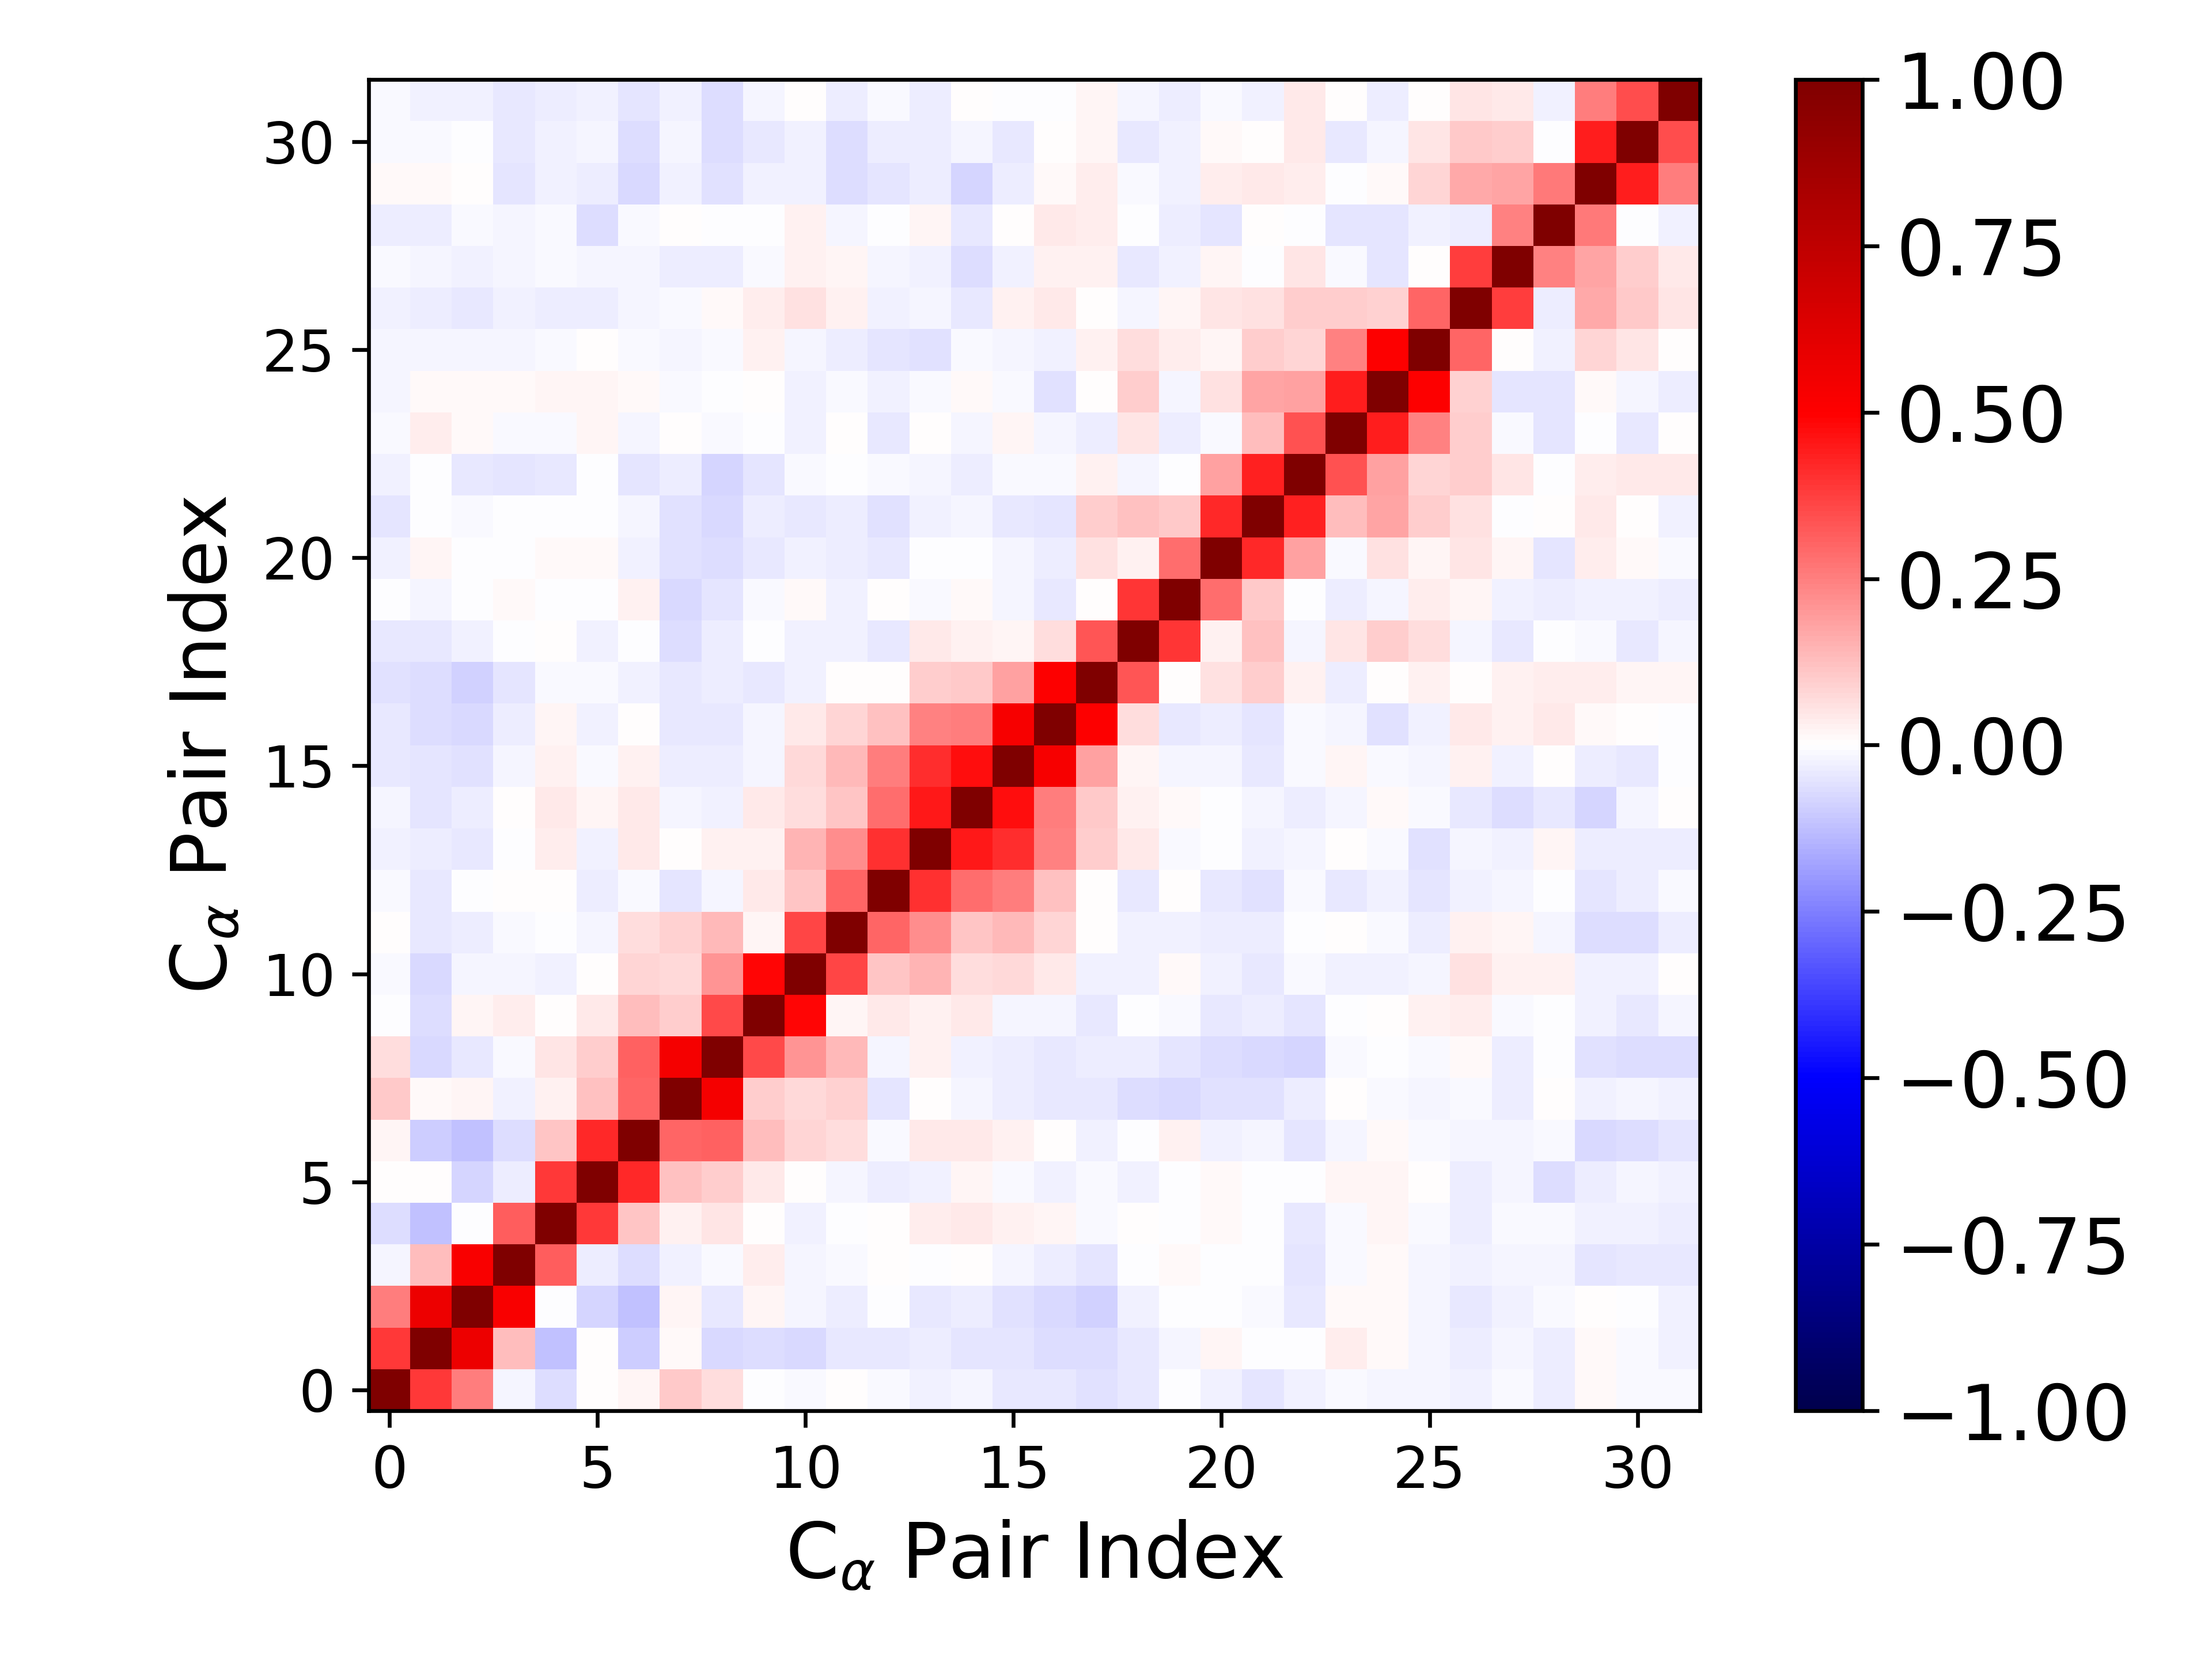

Values plotted in this chart, from the file beside it:
1.000000000000000000e+00, 3.872321885988387336e-01, 2.515428859775191706e-01, -1.744044090671379235e-02, -6.447787308890647051e-02, 2.627137738726572844e-03, 1.991224160187172673e-02, 1.069196949076218345e-01, 6.516193778372017520e-02, -3.298624667841797056e-03, -1.044059000222628472e-02, 7.056382888637894105e-03, -9.967836733769473018e-03, -2.884738458304492159e-02, -2.252548869206330573e-02, -4.444782093235558756e-02, -4.369703470969036468e-02, -6.245437479913686779e-02, -4.544517527722452543e-02, -5.099587847900919658e-03, -2.916233594727859688e-02, -4.914595016335406713e-02, -2.741973880516434051e-02, -1.061165935032142883e-02
3.872321885988387336e-01, 1.000000000000000000e+00, 5.642106380379066088e-01, 1.290796166029598291e-01, -1.194224942949424634e-01, 5.687480119032310152e-05, -9.725181280615262380e-02, 1.292413263322150264e-02, -7.368582115466923432e-02, -6.337002136401441443e-02, -7.248797192353319263e-02, -4.244305344975617816e-02, -4.494298421803372134e-02, -3.808313253494594042e-02, -5.297856931045608064e-02, -5.286289910030771838e-02, -6.655169243280123492e-02, -6.723546212355666074e-02, -4.171907022905300272e-02, -2.033489225276384482e-02, 1.651177672462195503e-02, -1.101257722357021872e-03, -6.736218746321165005e-03, 3.438583399992818646e-02
2.515428859775191706e-01, 5.642106380379066088e-01, 1.000000000000000000e+00, 5.159613667305488205e-01, -6.014727448713372976e-03, -8.517113605922958797e-02, -1.177145126359955135e-01, 1.947945112925707559e-02, -4.185315266169679221e-02, 1.798490522580517559e-02, -2.090412517884338017e-02, -3.874041203220746077e-02, -3.559184372225362471e-03, -3.977255054639659143e-02, -3.709405798771522184e-02, -5.618613731903247810e-02, -7.182341402383264628e-02, -9.291042810838608113e-02, -2.904660645832918622e-02, -3.908769981530665644e-04, -5.560589716163626128e-03, -1.238622311307105948e-02, -4.250073417895972733e-02, 1.480722505909451078e-02
-1.744044090671379235e-02, 1.290796166029598291e-01, 5.159613667305488205e-01, 1.000000000000000000e+00, 3.199958231496561889e-01, -3.849857203155920837e-02, -6.831991610252012570e-02, -2.401270797631369774e-02, -1.300130883273408790e-02, 3.829467564569361687e-02, -2.266797529089752822e-02, -1.007878798450390946e-02, 5.931306087535936737e-03, -1.098908739860411519e-04, 7.739118475207724425e-03, -1.820133404542720670e-02, -3.506873299155194301e-02, -5.113375875770514306e-02, -2.318967845914725106e-04, 9.169063724371796786e-03, -1.246606993770778271e-03, -2.132207730029587241e-03, -4.848928492045639915e-02, -1.288861102324305626e-02
-6.447787308890647051e-02, -1.194224942949424634e-01, -6.014727448713372976e-03, 3.199958231496561889e-01, 1.000000000000000000e+00, 3.876627623184549232e-01, 1.109628341830803666e-01, 2.897176573811683850e-02, 5.258763400711456704e-02, 1.672787865362761065e-03, -2.598554783540315410e-02, -6.098067761989230812e-03, 2.917864467744403154e-03, 3.434250195159629926e-02, 4.288320554625012215e-02, 2.547792010292392051e-02, 1.621741967353462766e-02, -1.004433323848676236e-02, 5.612614009398801109e-04, -5.039589339419881658e-03, 1.097967537024247160e-02, -3.578191121464712951e-03, -4.346968801891776257e-02, -7.814426239179949468e-03
2.627137738726572844e-03, 5.687480119032310152e-05, -8.517113605922958797e-02, -3.849857203155920837e-02, 3.876627623184549232e-01, 1.000000000000000000e+00, 4.188104203872548559e-01, 1.193393841365636976e-01, 9.655232787360366886e-02, 4.223469500035135354e-02, 7.559498371638725435e-03, -1.689572946930793101e-02, -3.830360020327248233e-02, -2.360625814140927814e-02, 2.241080448673569980e-02, -8.334614164338045514e-03, -2.660912528215713529e-02, -1.099051618830522783e-02, -2.489288137217364472e-02, -2.453020368396375238e-03, 1.025581064191818763e-02, -7.785445555491276454e-03, -1.644711408877097200e-03, 2.135226429991859270e-02
1.991224160187172673e-02, -9.725181280615262380e-02, -1.177145126359955135e-01, -6.831991610252012570e-02, 1.109628341830803666e-01, 4.188104203872548559e-01, 1.000000000000000000e+00, 3.016646138084521089e-01, 3.048722200391448811e-01, 1.279438368371229873e-01, 8.170733153091679080e-02, 6.311624372865223820e-02, -1.191587371563015973e-02, 4.183001174695177848e-02, 4.461747773455590482e-02, 2.919170071812897047e-02, 1.528186947996949341e-03, -2.770438246070114005e-02, -4.840305126278565337e-03, 2.518764499229549786e-02, -2.867125546531061955e-02, -1.892774166500834146e-02, -4.941163759917880510e-02, -2.080387567412193828e-02
1.069196949076218345e-01, 1.292413263322150264e-02, 1.947945112925707559e-02, -2.401270797631369774e-02, 2.897176573811683850e-02, 1.193393841365636976e-01, 3.016646138084521089e-01, 1.000000000000000000e+00, 5.327162009729043968e-01, 1.009650443722879126e-01, 7.305568655457014837e-02, 9.046113477176423445e-02, -5.073037205664321370e-02, 5.765227344135043751e-03, -2.108514130315325072e-02, -3.399187801471676568e-02, -4.062638785582637496e-02, -4.189436775652667644e-02, -6.963477388475744490e-02, -7.359312873722058390e-02, -5.890508341506515283e-02, -6.076712928052921403e-02, -3.728314142536229975e-02, 3.228206930216211308e-03
6.516193778372017520e-02, -7.368582115466923432e-02, -4.185315266169679221e-02, -1.300130883273408790e-02, 5.258763400711456704e-02, 9.655232787360366886e-02, 3.048722200391448811e-01, 5.327162009729043968e-01, 1.000000000000000000e+00, 3.573662740403793503e-01, 2.094159689956688053e-01, 1.376422561642989262e-01, -2.107270493520300297e-02, 2.835199739613858405e-02, -2.637644816059515895e-02, -3.837264768176502916e-02, -4.252219211944550242e-02, -3.461664123172930596e-02, -3.467795061726228201e-02, -4.801605354861607916e-02, -6.871586541436976170e-02, -7.248293175543141231e-02, -7.956558616450264132e-02, -1.353075450112528610e-02
-3.298624667841797056e-03, -6.337002136401441443e-02, 1.798490522580517559e-02, 3.829467564569361687e-02, 1.672787865362761065e-03, 4.223469500035135354e-02, 1.279438368371229873e-01, 1.009650443722879126e-01, 3.573662740403793503e-01, 1.000000000000000000e+00, 4.887088169290634276e-01, 1.566517723167977494e-02, 3.914469901006548125e-02, 2.680330654753868697e-02, 4.501958144519647292e-02, -1.845774070455861310e-02, -1.569796325420113464e-02, -4.384926635770304559e-02, -5.372607847716208591e-03, -1.034777809234174901e-02, -4.559687422456024791e-02, -3.795380551064175129e-02, -4.968342733210441564e-02, -1.872505782498902049e-03
-1.044059000222628472e-02, -7.248797192353319263e-02, -2.090412517884338017e-02, -2.266797529089752822e-02, -2.598554783540315410e-02, 7.559498371638725435e-03, 8.170733153091679080e-02, 7.305568655457014837e-02, 2.094159689956688053e-01, 4.887088169290634276e-01, 1.000000000000000000e+00, 3.603020989249319239e-01, 1.132509663607874362e-01, 1.447130547943870915e-01, 6.803723334675002010e-02, 7.064942726779718796e-02, 4.339484803364363624e-02, -3.084898869543279201e-02, -2.831150195244546558e-02, 9.909966351184356856e-03, -2.732931163812902381e-02, -4.540451004818269604e-02, -1.391564505575521027e-02, -2.872703759421574646e-02
7.056382888637894105e-03, -4.244305344975617816e-02, -3.874041203220746077e-02, -1.007878798450390946e-02, -6.098067761989230812e-03, -1.689572946930793101e-02, 6.311624372865223820e-02, 9.046113477176423445e-02, 1.376422561642989262e-01, 1.566517723167977494e-02, 3.603020989249319239e-01, 1.000000000000000000e+00, 3.042462351593287484e-01, 2.202989088703470877e-01, 1.170783199653572526e-01, 1.373827908040126111e-01, 8.343392187339589150e-02, 5.905229697485963204e-04, -2.360402617738661946e-02, -2.780798865986182020e-02, -3.254204567854734886e-02, -3.638561796373736279e-02, -7.647486570233624423e-03, 5.587196801793443274e-03
-9.967836733769473018e-03, -4.494298421803372134e-02, -3.559184372225362471e-03, 5.931306087535936737e-03, 2.917864467744403154e-03, -3.830360020327248233e-02, -1.191587371563015973e-02, -5.073037205664321370e-02, -2.107270493520300297e-02, 3.914469901006548125e-02, 1.132509663607874362e-01, 3.042462351593287484e-01, 1.000000000000000000e+00, 3.991486631670684293e-01, 2.849476707975832079e-01, 2.568649777144579316e-01, 1.247515308805299122e-01, 4.122817395011160041e-03, -4.336763754136459953e-02, 4.484301481466130418e-03, -4.182055533207986592e-02, -5.757903117756638794e-02, -1.228469826090738785e-02, -4.658150514000781311e-02
-2.884738458304492159e-02, -3.808313253494594042e-02, -3.977255054639659143e-02, -1.098908739860411519e-04, 3.434250195159629926e-02, -2.360625814140927814e-02, 4.183001174695177848e-02, 5.765227344135043751e-03, 2.835199739613858405e-02, 2.680330654753868697e-02, 1.447130547943870915e-01, 2.202989088703470877e-01, 3.991486631670684293e-01, 1.000000000000000000e+00, 4.522844834999018571e-01, 4.066590031486292944e-01, 2.481758852507185698e-01, 9.387412319389056015e-02, 4.269603150741754088e-02, -1.487037427161162252e-02, -1.885423059823250740e-03, -3.063690271023936443e-02, -1.897250397359864435e-02, 3.954953404028795430e-03
-2.252548869206330573e-02, -5.297856931045608064e-02, -3.709405798771522184e-02, 7.739118475207724425e-03, 4.288320554625012215e-02, 2.241080448673569980e-02, 4.461747773455590482e-02, -2.108514130315325072e-02, -2.637644816059515895e-02, 4.501958144519647292e-02, 6.803723334675002010e-02, 1.170783199653572526e-01, 2.849476707975832079e-01, 4.522844834999018571e-01, 1.000000000000000000e+00, 4.697972795329075080e-01, 2.508312508864941059e-01, 1.069491264597651342e-01, 2.553758422167448291e-02, 1.193281974417660131e-02, -3.012412868373909140e-03, -1.939027632425585623e-02, -3.693279631122354384e-02, -1.965810298301612011e-02
-4.444782093235558756e-02, -5.286289910030771838e-02, -5.618613731903247810e-02, -1.820133404542720670e-02, 2.547792010292392051e-02, -8.334614164338045514e-03, 2.919170071812897047e-02, -3.399187801471676568e-02, -3.837264768176502916e-02, -1.845774070455861310e-02, 7.064942726779718796e-02, 1.373827908040126111e-01, 2.568649777144579316e-01, 4.066590031486292944e-01, 4.697972795329075080e-01, 1.000000000000000000e+00, 5.272808270139057729e-01, 1.847632569478679654e-01, 2.314294300866964055e-02, -1.972796383706408238e-02, -1.748827015283030417e-02, -3.915628500399584433e-02, -1.550447042186386092e-02, 1.817028026353089548e-02
-4.369703470969036468e-02, -6.655169243280123492e-02, -7.182341402383264628e-02, -3.506873299155194301e-02, 1.621741967353462766e-02, -2.660912528215713529e-02, 1.528186947996949341e-03, -4.062638785582637496e-02, -4.252219211944550242e-02, -1.569796325420113464e-02, 4.339484803364363624e-02, 8.343392187339589150e-02, 1.247515308805299122e-01, 2.481758852507185698e-01, 2.508312508864941059e-01, 5.272808270139057729e-01, 1.000000000000000000e+00, 5.006943141821377230e-01, 6.963368157992218255e-02, -4.118317363361323480e-02, -3.667439912560560566e-02, -5.350318800297415578e-02, -1.483866473311006365e-02, -2.340246641503284167e-02
-6.245437479913686779e-02, -6.723546212355666074e-02, -9.291042810838608113e-02, -5.113375875770514306e-02, -1.004433323848676236e-02, -1.099051618830522783e-02, -2.770438246070114005e-02, -4.189436775652667644e-02, -3.461664123172930596e-02, -4.384926635770304559e-02, -3.084898869543279201e-02, 5.905229697485963204e-04, 4.122817395011160041e-03, 9.387412319389056015e-02, 1.069491264597651342e-01, 1.847632569478679654e-01, 5.006943141821377230e-01, 1.000000000000000000e+00, 3.294175943231399950e-01, 2.302426264809008701e-03, 5.569623871934569620e-02, 9.791061099444575699e-02, 2.471866400568169600e-02, -3.722222245340641583e-02
-4.544517527722452543e-02, -4.171907022905300272e-02, -2.904660645832918622e-02, -2.318967845914725106e-04, 5.612614009398801109e-04, -2.489288137217364472e-02, -4.840305126278565337e-03, -6.963477388475744490e-02, -3.467795061726228201e-02, -5.372607847716208591e-03, -2.831150195244546558e-02, -2.360402617738661946e-02, -4.336763754136459953e-02, 4.269603150741754088e-02, 2.553758422167448291e-02, 2.314294300866964055e-02, 6.963368157992218255e-02, 3.294175943231399950e-01, 1.000000000000000000e+00, 3.935044618407776418e-01, 2.508461464337498684e-02, 1.242499101561063690e-01, -2.249243853668382934e-02, 5.049477133056022582e-02
-5.099587847900919658e-03, -2.033489225276384482e-02, -3.908769981530665644e-04, 9.169063724371796786e-03, -5.039589339419881658e-03, -2.453020368396375238e-03, 2.518764499229549786e-02, -7.359312873722058390e-02, -4.801605354861607916e-02, -1.034777809234174901e-02, 9.909966351184356856e-03, -2.780798865986182020e-02, 4.484301481466130418e-03, -1.487037427161162252e-02, 1.193281974417660131e-02, -1.972796383706408238e-02, -4.118317363361323480e-02, 2.302426264809008701e-03, 3.935044618407776418e-01, 1.000000000000000000e+00, 2.860947927131486934e-01, 1.065441223277414085e-01, -4.968078787119777247e-03, -3.165002223318821861e-02
-2.916233594727859688e-02, 1.651177672462195503e-02, -5.560589716163626128e-03, -1.246606993770778271e-03, 1.097967537024247160e-02, 1.025581064191818763e-02, -2.867125546531061955e-02, -5.890508341506515283e-02, -6.871586541436976170e-02, -4.559687422456024791e-02, -2.732931163812902381e-02, -3.254204567854734886e-02, -4.182055533207986592e-02, -1.885423059823250740e-03, -3.012412868373909140e-03, -1.748827015283030417e-02, -3.667439912560560566e-02, 5.569623871934569620e-02, 2.508461464337498684e-02, 2.860947927131486934e-01, 1.000000000000000000e+00, 4.208455959245535616e-01, 1.841489692922283483e-01, -1.553949719171371889e-02
-4.914595016335406713e-02, -1.101257722357021872e-03, -1.238622311307105948e-02, -2.132207730029587241e-03, -3.578191121464712951e-03, -7.785445555491276454e-03, -1.892774166500834146e-02, -6.076712928052921403e-02, -7.248293175543141231e-02, -3.795380551064175129e-02, -4.540451004818269604e-02, -3.638561796373736279e-02, -5.757903117756638794e-02, -3.063690271023936443e-02, -1.939027632425585623e-02, -3.915628500399584433e-02, -5.350318800297415578e-02, 9.791061099444575699e-02, 1.242499101561063690e-01, 1.065441223277414085e-01, 4.208455959245535616e-01, 1.000000000000000000e+00, 4.299999045324389702e-01, 1.301727869886567801e-01
-2.741973880516434051e-02, -6.736218746321165005e-03, -4.250073417895972733e-02, -4.848928492045639915e-02, -4.346968801891776257e-02, -1.644711408877097200e-03, -4.941163759917880510e-02, -3.728314142536229975e-02, -7.956558616450264132e-02, -4.968342733210441564e-02, -1.391564505575521027e-02, -7.647486570233624423e-03, -1.228469826090738785e-02, -1.897250397359864435e-02, -3.693279631122354384e-02, -1.550447042186386092e-02, -1.483866473311006365e-02, 2.471866400568169600e-02, -2.249243853668382934e-02, -4.968078787119777247e-03, 1.841489692922283483e-01, 4.299999045324389702e-01, 1.000000000000000000e+00, 3.371871015197778765e-01
-1.061165935032142883e-02, 3.438583399992818646e-02, 1.480722505909451078e-02, -1.288861102324305626e-02, -7.814426239179949468e-03, 2.135226429991859270e-02, -2.080387567412193828e-02, 3.228206930216211308e-03, -1.353075450112528610e-02, -1.872505782498902049e-03, -2.872703759421574646e-02, 5.587196801793443274e-03, -4.658150514000781311e-02, 3.954953404028795430e-03, -1.965810298301612011e-02, 1.817028026353089548e-02, -2.340246641503284167e-02, -3.722222245340641583e-02, 5.049477133056022582e-02, -3.165002223318821861e-02, -1.553949719171371889e-02, 1.301727869886567801e-01, 3.371871015197778765e-01, 1.000000000000000000e+00
-1.618118716947996791e-02, 1.456009310995727730e-02, 1.438386336892839845e-02, 1.529523100976351926e-02, 2.042673698378279223e-02, 1.646034744708895284e-02, 8.081162163977946913e-03, -1.280069887218671792e-02, -3.917675448323314907e-04, 7.343430598507638164e-03, -2.910764359251098027e-02, -8.811997315172417911e-03, -2.524876090174596466e-02, -1.006763337848333960e-02, 8.089643173812348723e-03, -1.557770856292433302e-02, -5.850792463333136240e-02, 2.378779262595543808e-05, 9.388942486474581572e-02, -2.152776259155092867e-02, 5.718147815706143416e-02, 1.769811001738168244e-01, 1.832672161123648502e-01, 4.395864672537503903e-01
-2.134010687411349791e-02, -2.159690864497628565e-02, -1.797588422082118526e-02, -2.309708719187675632e-02, -7.882816085147783744e-03, 7.563835784859597108e-03, -1.097709802877945215e-02, -1.705323801956786997e-02, -9.035913161888755457e-03, 2.356800498431621538e-02, -1.947511236106292190e-02, -3.741355149528752949e-02, -5.425365734246609395e-02, -5.667742579391320257e-02, -9.991250343897114042e-03, -1.925275836264377441e-02, -2.552688324127301567e-02, 2.358850226766592492e-02, 6.338688861367637595e-02, 3.348903940176920641e-02, 2.291114966831553357e-02, 9.586948830672305244e-02, 8.429690117358407120e-02, 2.489553844151832784e-01
-2.723957888886907597e-02, -3.875638418139269042e-02, -4.227103904135667140e-02, -2.427190953391370615e-02, -3.682297603952052606e-02, -3.322940801474071754e-02, -1.691078257447803032e-02, -1.434767758503352475e-02, 1.442019327542430618e-02, 3.779020910105536368e-02, 5.941038325354841554e-02, 2.752075566208715685e-02, -2.595157231266087550e-02, -2.087430038693038545e-02, -4.352723385139243423e-02, 2.783434723535966465e-02, 4.490548445717701398e-02, 6.342505359647121130e-04, -1.592903457174411203e-02, 1.726394270501911687e-02, 5.356777366048248029e-02, 5.530683290852627526e-02, 9.719664809230930957e-02, 9.967751193787426078e-02
-7.994402999272747293e-03, -2.067519814280099205e-02, -2.410341673690373498e-02, -2.106535357838594524e-02, -1.346721196057248070e-02, -1.937504438160040851e-02, -2.082111914813498249e-02, -3.657532130242767410e-02, -3.212850568877560070e-02, -1.098815857813751490e-02, 2.986745672100658833e-02, 1.933632468858536083e-02, -1.658349983628120902e-02, -2.400629536519320248e-02, -6.717258318658132776e-02, -2.564002549663826902e-02, 2.555987476108027498e-02, 2.925398848099399624e-02, -4.118102222454912004e-02, -2.366117514620386456e-02, 2.046965109038123565e-02, -1.347630255605446799e-03, 5.255409232756889232e-02, -1.213386327609267991e-02
-3.256778540143422801e-02, -3.216537842563037958e-02, -1.291462465101968389e-02, -1.755129660847665890e-02, -1.194224404901816222e-02, -6.687902477633257681e-02, -1.228771123834535885e-02, 2.737482378361085367e-03, -8.353004208820094490e-04, -2.266911208435082298e-05, 2.841769869954014968e-02, -1.855594675335395238e-02, -3.848550045450357081e-03, 2.065800655796311974e-02, -4.556286045812094759e-02, 9.407316741412310003e-04, 4.212538982161920242e-02, 3.745285107526236112e-02, -3.799294963686999059e-03, -3.376651882200567417e-02, -5.262204865068415005e-02, 3.729218736567562007e-03, -1.450511704060768918e-03, -5.039944154532199905e-02
8.494310012802472332e-03, 1.243018521138575076e-02, 1.552021891547326416e-03, -4.916532948806025261e-02, -2.367585733927314584e-02, -3.261077707002398712e-02, -7.621874381926788122e-02, -2.640465783681537545e-02, -5.691704918137317076e-02, -2.524033755331155093e-02, -2.416561823638954665e-02, -6.668127137293400342e-02, -5.233830202752860761e-02, -3.155998577749385275e-02, -7.851286607040082466e-02, -3.581093096812831139e-02, 8.828245448271307416e-03, 3.218543649820271302e-02, -1.364485658658251381e-02, -2.621752926001817696e-02, 3.162319073746823472e-02, 4.555865932930578538e-02, 3.481814507145167270e-02, -4.045938082051447025e-03
-8.850617606412067989e-03, -1.419253158333565537e-02, -2.293994227905761692e-03, -4.649022528197590404e-02, -2.988412959922379097e-02, -2.322438768154426805e-02, -6.304762074262884597e-02, -2.145160301350235513e-02, -6.543410241506954217e-02, -4.073793633288638055e-02, -2.894764741405512348e-02, -6.755116960986039254e-02, -3.823625187526374924e-02, -3.579222348826598121e-02, -1.968928485191405800e-02, -4.619717952791300292e-02, 5.927049800341331609e-03, 2.215148995437767054e-02, -3.924910155944819762e-02, -2.514221092907052008e-02, 8.510033373906896945e-03, 4.169650877920324551e-03, 4.001778915818504645e-02, -4.369391335747293409e-02
-1.260850873160529982e-02, -2.440058069395019749e-02, -2.517326403070942534e-02, -4.632352980630047995e-02, -3.815478184389629879e-02, -2.803080510644791884e-02, -5.339453114060963707e-02, -3.005929801869947418e-02, -6.664209970568350794e-02, -1.857435363118094263e-02, 5.879763044596359248e-03, -3.491677720566006143e-02, -1.091804042038391556e-02, -3.766340549118772640e-02, 7.373214963954767900e-03, -7.307410317281009052e-03, -7.779789066662363625e-04, 2.046372428667972768e-02, -2.318494839151910569e-02, -3.179518785409866238e-02, -1.445566509987324978e-02, -2.474790462510232172e-02, 3.954206244243704815e-02, 4.988278216413392051e-03
